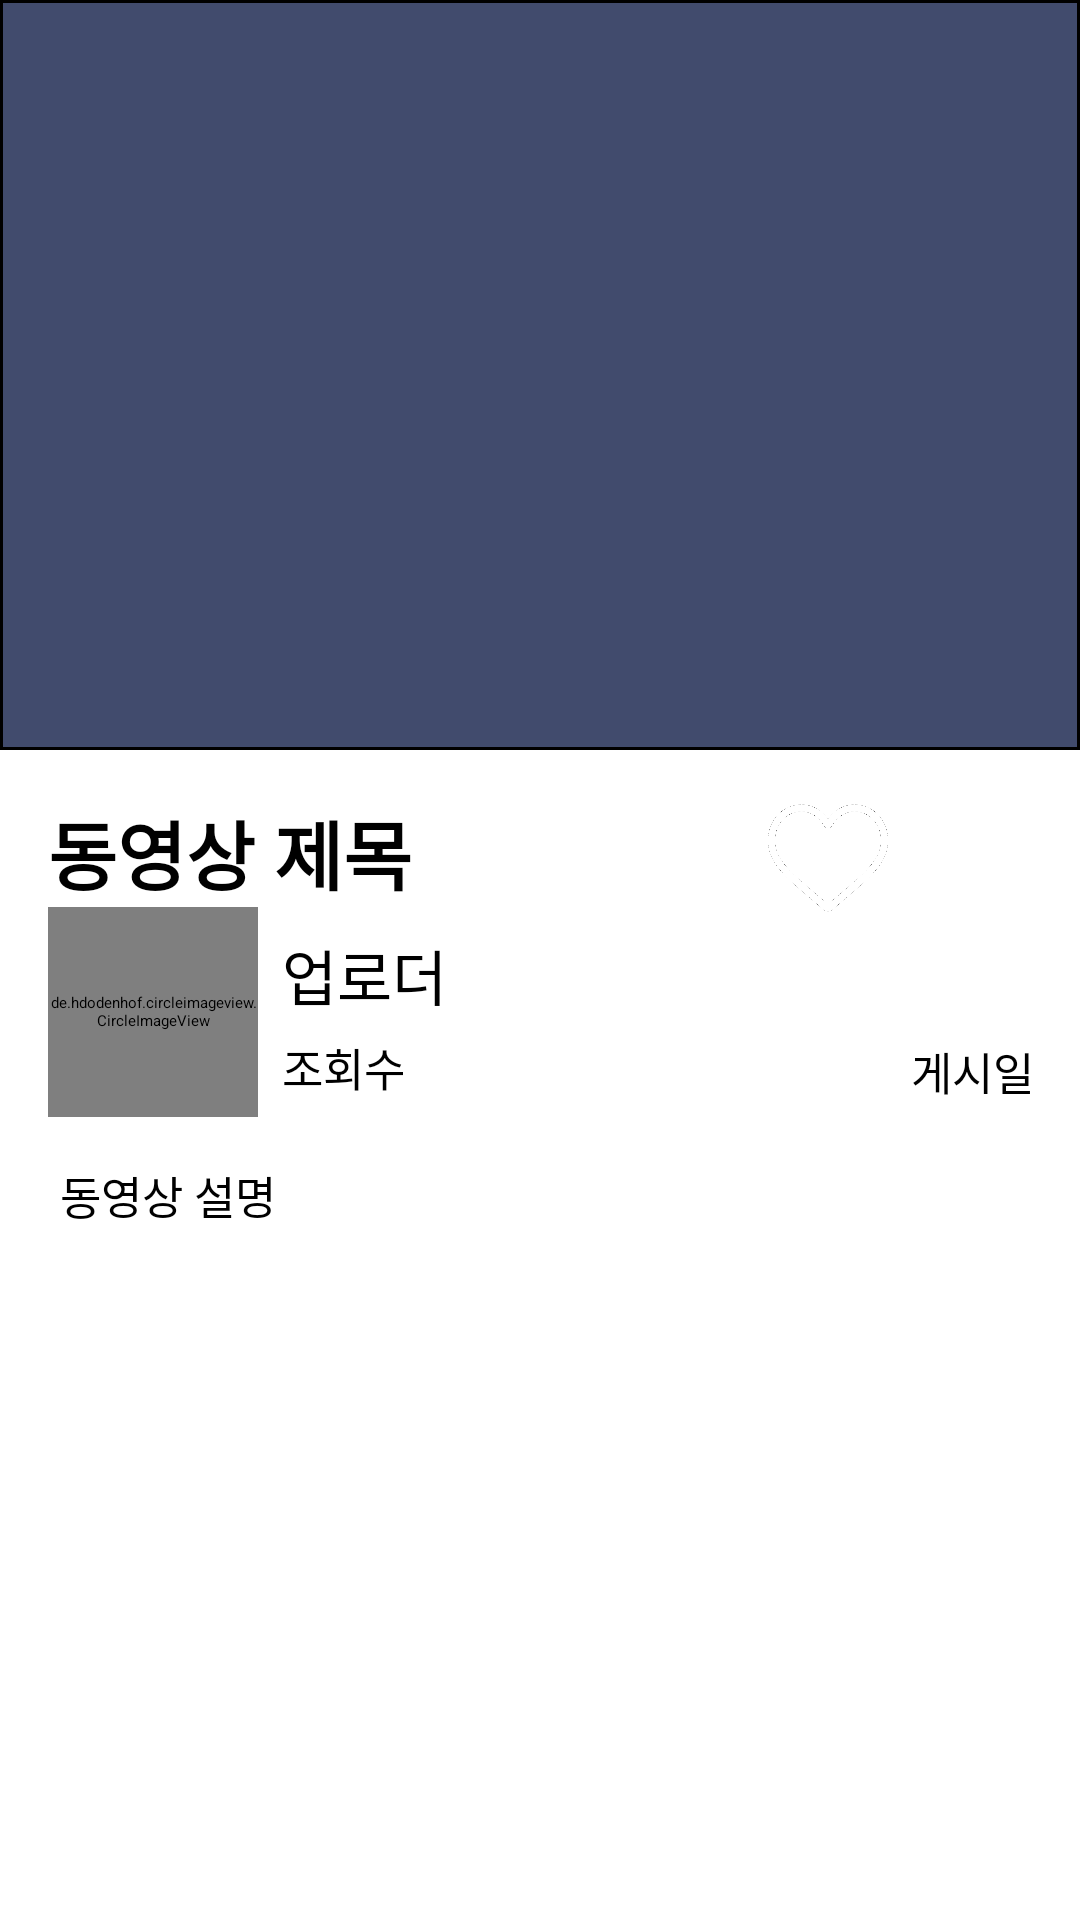

This screen was rendered from an Android layout file. Write that file and the resources it references.
<!-- AndroidManifest.xml: application theme Theme.BottomNavi -->
<!-- res/layout/fragment_detail.xml -->
<?xml version="1.0" encoding="utf-8"?>
<androidx.constraintlayout.widget.ConstraintLayout xmlns:android="http://schemas.android.com/apk/res/android"
    xmlns:tools="http://schemas.android.com/tools"
    android:layout_width="match_parent"
    android:layout_height="match_parent"
    xmlns:app="http://schemas.android.com/apk/res-auto"
    tools:context=".DetailFragment">

    <ImageView
        android:id="@+id/item_thumbnail"
        android:layout_width="match_parent"
        android:layout_height="250dp"
        android:src="@drawable/spinner_background"
        app:layout_constraintTop_toTopOf="parent"
        app:layout_constraintStart_toStartOf="parent"
        app:layout_constraintEnd_toEndOf="parent"/>

    <TextView
        android:id="@+id/item_title"
        android:layout_width="250dp"
        android:layout_height="wrap_content"
        android:layout_marginStart="16dp"
        android:layout_marginTop="16dp"
        android:text="동영상 제목"
        android:ellipsize="end"
        android:maxLines="2"
        android:textSize="25sp"
        android:textStyle="bold"
        app:layout_constraintStart_toStartOf="@+id/item_thumbnail"
        app:layout_constraintTop_toBottomOf="@+id/item_thumbnail" />

    <ImageView
        android:id="@+id/item_isLike"
        android:layout_width="40dp"
        android:layout_height="40dp"
        android:layout_marginEnd="8dp"
        android:src="@drawable/empty_heart"
        app:layout_constraintBottom_toBottomOf="@+id/item_share"
        app:layout_constraintEnd_toStartOf="@+id/item_share"
        app:layout_constraintTop_toTopOf="@+id/item_share" />

    <ImageView
        android:id="@+id/item_share"
        android:layout_width="40dp"
        android:layout_height="40dp"
        android:layout_marginTop="16dp"
        android:layout_marginEnd="16dp"
        android:src="@drawable/share"
        app:layout_constraintEnd_toEndOf="parent"
        app:layout_constraintTop_toBottomOf="@+id/item_thumbnail" />

    <de.hdodenhof.circleimageview.CircleImageView
        android:id="@+id/item_picture"
        android:layout_width="70dp"
        android:layout_height="70dp"
        android:src="@drawable/home"
        app:layout_constraintStart_toStartOf="@+id/item_title"
        app:layout_constraintTop_toBottomOf="@+id/item_title" />

    <TextView
        android:id="@+id/item_uplodar"
        android:layout_width="wrap_content"
        android:layout_height="wrap_content"
        android:layout_marginStart="8dp"
        android:layout_marginTop="8dp"
        android:text="업로더"
        android:textSize="20sp"
        app:layout_constraintStart_toEndOf="@+id/item_picture"
        app:layout_constraintTop_toTopOf="@+id/item_picture" />

    <TextView
        android:id="@+id/item_viewCount"
        android:layout_width="wrap_content"
        android:layout_height="wrap_content"
        android:layout_marginTop="5dp"
        android:text="조회수"
        android:textSize="15sp"
        app:layout_constraintStart_toStartOf="@+id/item_uplodar"
        app:layout_constraintTop_toBottomOf="@+id/item_uplodar" />

    <TextView
        android:id="@+id/item_published"
        android:layout_width="wrap_content"
        android:layout_height="wrap_content"
        android:text="게시일"
        android:textSize="15sp"
        android:layout_marginTop="40dp"
        app:layout_constraintEnd_toEndOf="@+id/item_share"
        app:layout_constraintStart_toStartOf="@+id/item_share"
        app:layout_constraintTop_toBottomOf="@+id/item_share" />

    <ScrollView
        android:layout_width="match_parent"
        android:layout_height="0dp"
        android:layout_marginTop="15dp"
        app:layout_constraintTop_toBottomOf="@+id/item_picture"
        tools:layout_editor_absoluteX="16dp">

        <TextView
            android:id="@+id/item_content"
            android:layout_width="wrap_content"
            android:layout_height="wrap_content"
            android:layout_marginLeft="20dp"
            android:layout_marginRight="20dp"
            android:text="동영상 설명"
            android:textSize="15sp"/>

    </ScrollView>

</androidx.constraintlayout.widget.ConstraintLayout>
<!-- resources referenced by this layout -->
<resources>
  <!-- drawable empty_heart: png bitmap (drawable, 23252 bytes) -->
  <!-- drawable spinner_background (drawable) -->
  <?xml version="1.0" encoding="utf-8"?>
  <shape xmlns:android="http://schemas.android.com/apk/res/android"
      android:shape="rectangle">
      <solid android:color="@color/buttonColor"/>
      <stroke
          android:width="1dp"
          android:color="@color/black"/>
  </shape>
  <color name="buttonColor">#414B6D</color>
  <color name="black">#FF000000</color>
</resources>
